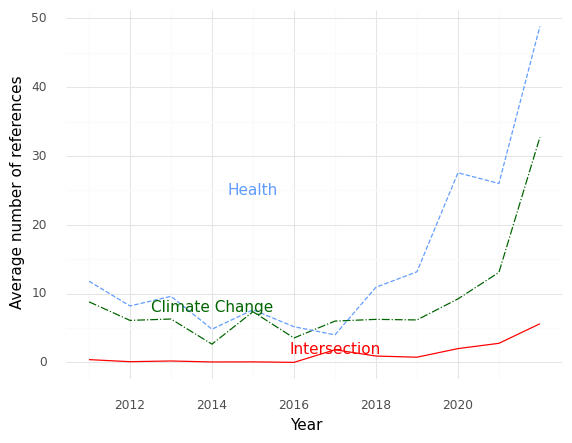

Values plotted in this chart, from the file beside it:
, Year, intersection, health, climate
0, 2011, 0.4, 11.8, 8.8
1, 2012, 0.1, 8.2, 6.1
2, 2013, 0.2, 9.6, 6.3
3, 2014, 0.05882, 4.824, 2.647
4, 2015, 0.07143, 7.643, 7.357
5, 2016, 0.0, 5.182, 3.545
6, 2017, 1.833, 4.0, 6.0
7, 2018, 0.9167, 10.92, 6.25
8, 2019, 0.75, 13.17, 6.167
9, 2020, 2.0, 27.56, 9.222
10, 2021, 2.769, 26.0, 13.08
11, 2022, 5.611, 48.83, 32.72
